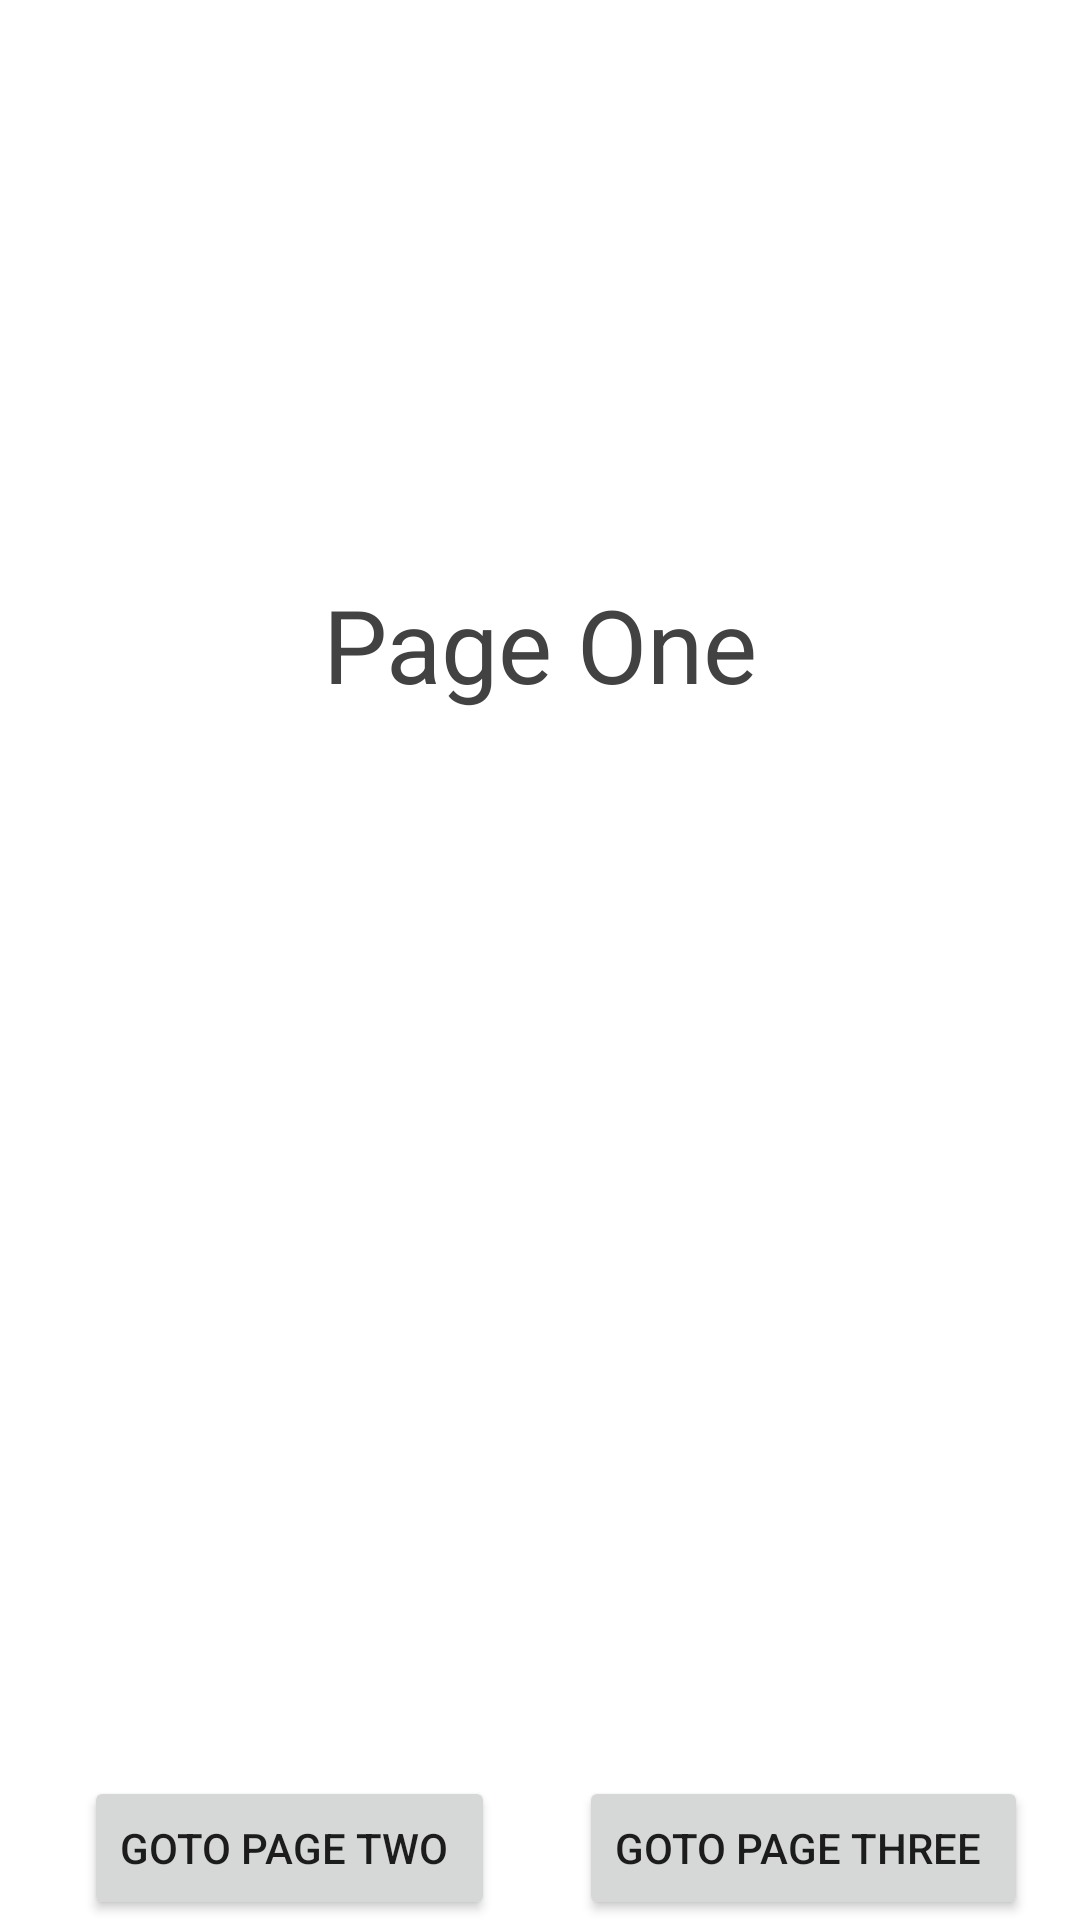

Here is an Android app screen rendered from its layout file. Give the layout XML and the strings, colors and styles it references.
<!-- AndroidManifest.xml: application theme Theme.Number_One -->
<!-- res/layout/activity_main.xml -->
<?xml version="1.0" encoding="utf-8"?>
<androidx.constraintlayout.widget.ConstraintLayout xmlns:android="http://schemas.android.com/apk/res/android"
    xmlns:app="http://schemas.android.com/apk/res-auto"
    xmlns:tools="http://schemas.android.com/tools"
    android:layout_width="match_parent"
    android:layout_height="match_parent"
    tools:context=".MainActivity">

    <TextView
        android:id="@+id/textView"
        android:layout_width="wrap_content"
        android:layout_height="wrap_content"
        android:layout_marginTop="192dp"
        android:text="Page One"
        android:textColor="@color/cardview_dark_background"
        android:textSize="34dp"
        app:layout_constraintEnd_toEndOf="parent"
        app:layout_constraintLeft_toLeftOf="parent"
        app:layout_constraintStart_toStartOf="parent"
        app:layout_constraintTop_toTopOf="parent" />

    <Button
        android:id="@+id/btGotoPageTwo"
        android:layout_width="wrap_content"
        android:layout_height="wrap_content"
        android:layout_marginStart="28dp"
        android:text="Goto Page Two "
        app:layout_constraintBottom_toBottomOf="parent"
        app:layout_constraintStart_toStartOf="parent"
        app:layout_constraintTop_toBottomOf="@+id/textView"
        app:layout_constraintVertical_bias="1.0" />

    <Button
        android:id="@+id/btGotoPageThree"
        android:layout_width="wrap_content"
        android:layout_height="wrap_content"
        android:text="Goto Page Three "
        app:layout_constraintBottom_toBottomOf="parent"
        app:layout_constraintEnd_toEndOf="parent"
        app:layout_constraintHorizontal_bias="0.619"
        app:layout_constraintStart_toEndOf="@+id/btGotoPageTwo"
        app:layout_constraintTop_toBottomOf="@+id/textView"
        app:layout_constraintVertical_bias="1.0" />


</androidx.constraintlayout.widget.ConstraintLayout>
<!-- resources referenced by this layout -->
<resources>
  <style name="Theme.Number_One" parent="Theme.MaterialComponents.DayNight.DarkActionBar">
          
          <item name="colorPrimary">@color/purple_500</item>
          <item name="colorPrimaryVariant">@color/purple_700</item>
          <item name="colorOnPrimary">@color/white</item>
          
          <item name="colorSecondary">@color/teal_200</item>
          <item name="colorSecondaryVariant">@color/teal_700</item>
          <item name="colorOnSecondary">@color/black</item>
          
          <item name="android:statusBarColor" tools:targetApi="l">?attr/colorPrimaryVariant</item>
          
      </style>
  <!-- not gathered from this repository: default colours our renderer supplied (Android Studio template values) -->
  <color name="purple_500">#FF6200EE</color>
  <color name="purple_700">#FF3700B3</color>
  <color name="teal_200">#FF03DAC5</color>
  <color name="teal_700">#FF018786</color>
  <color name="black">#FF000000</color>
  <color name="white">#FFFFFFFF</color>
</resources>
